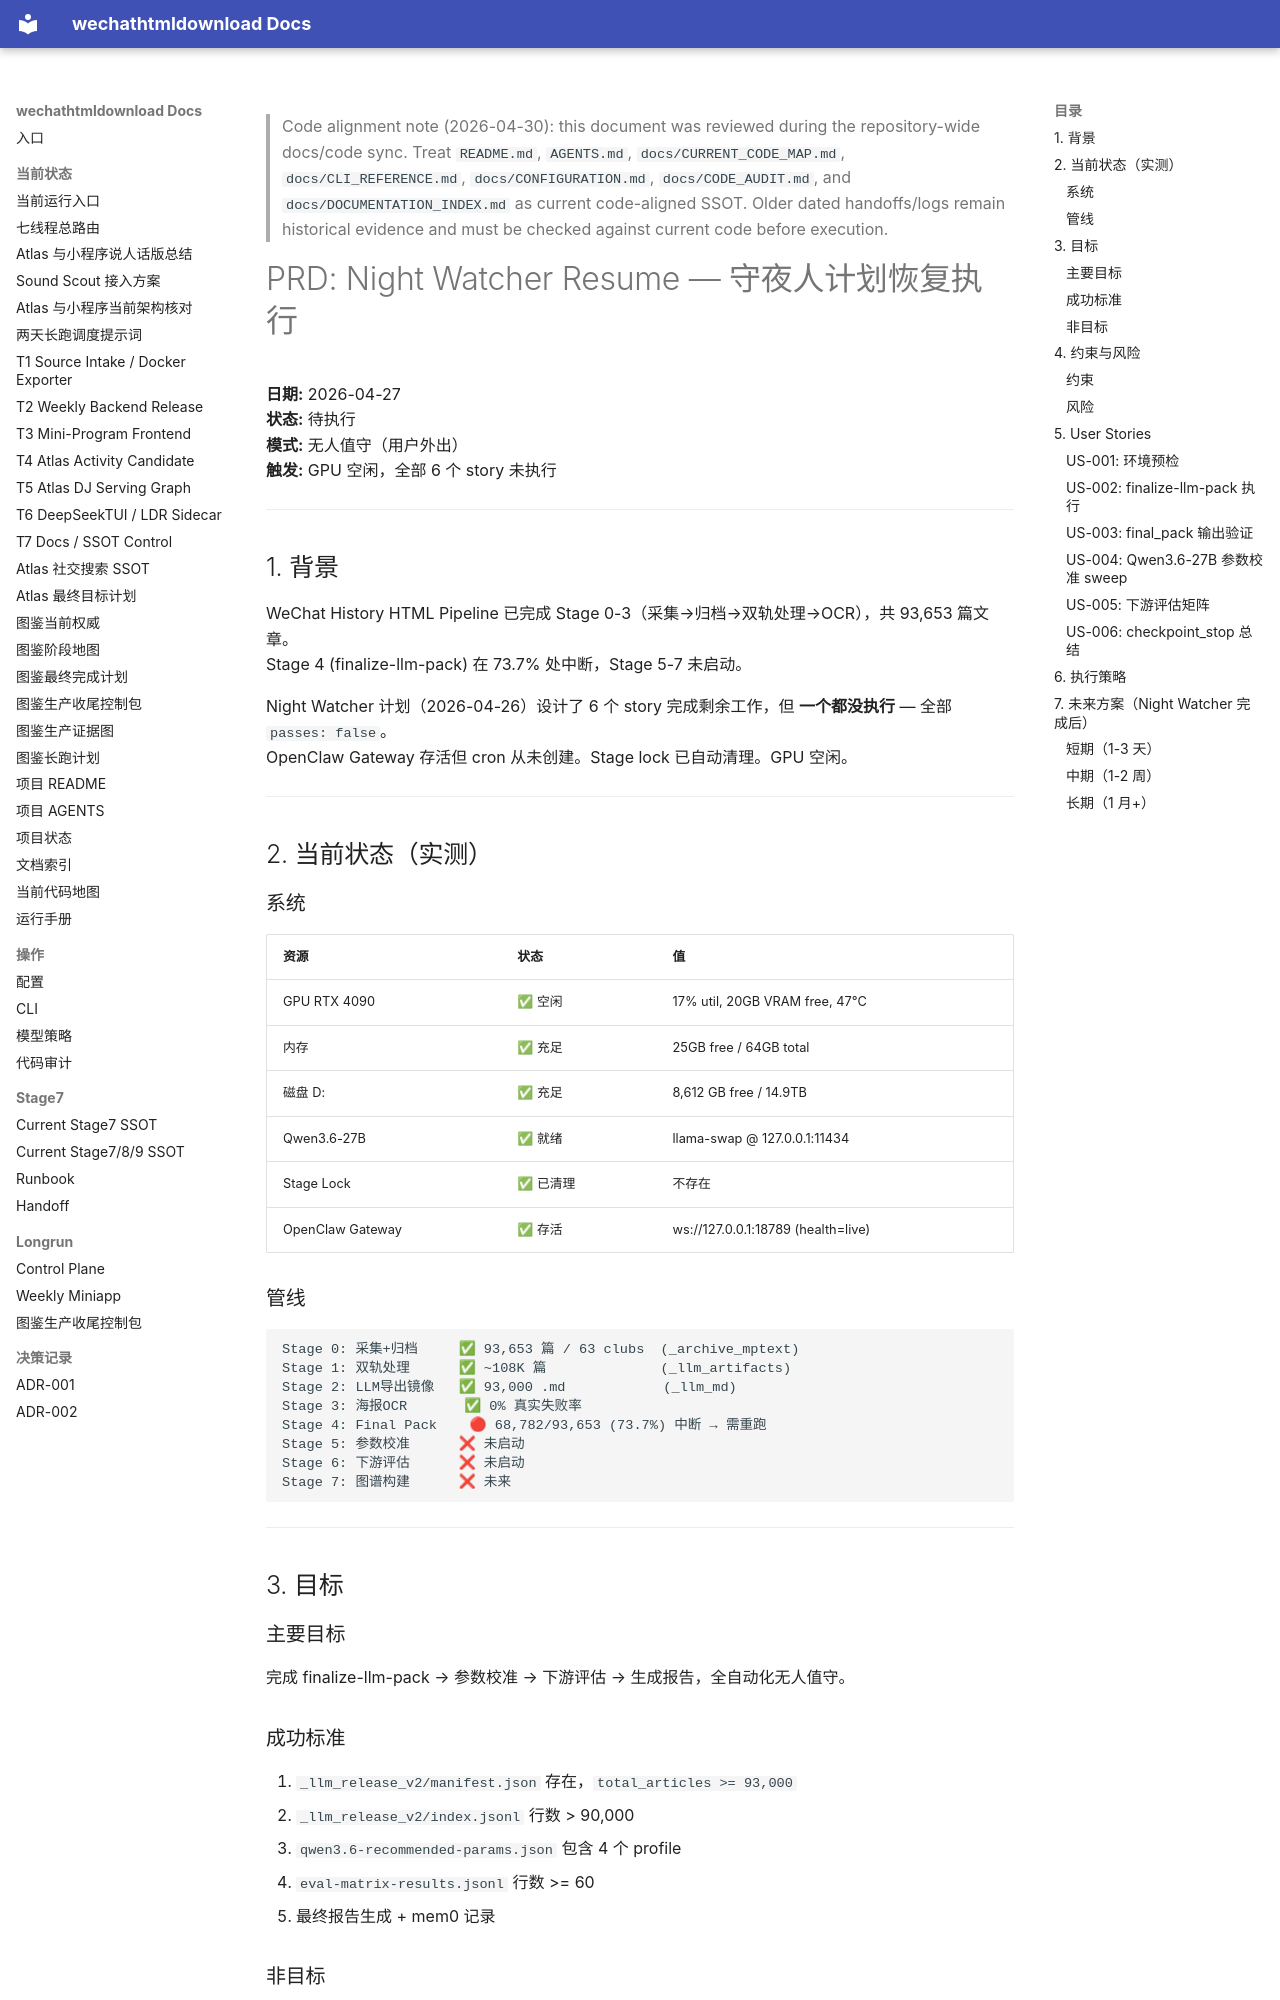

repository: yutianyu111602-glitch/wechathtmldownload · page: longrun/night-watcher/PRD_NIGHT_WATCHER_RESUME_2026-04-27.html · generator: mkdocs

<!-- CODE_ALIGNMENT_2026_04_30_START -->
> Code alignment note (2026-04-30): this document was reviewed during the repository-wide docs/code sync. Treat `README.md`, `AGENTS.md`, `docs/CURRENT_CODE_MAP.md`, `docs/CLI_REFERENCE.md`, `docs/CONFIGURATION.md`, `docs/CODE_AUDIT.md`, and `docs/DOCUMENTATION_INDEX.md` as current code-aligned SSOT. Older dated handoffs/logs remain historical evidence and must be checked against current code before execution.
<!-- CODE_ALIGNMENT_2026_04_30_END -->

# PRD: Night Watcher Resume — 守夜人计划恢复执行

**日期:** 2026-04-27  
**状态:** 待执行  
**模式:** 无人值守（用户外出）  
**触发:** GPU 空闲，全部 6 个 story 未执行  

---

## 1. 背景

WeChat History HTML Pipeline 已完成 Stage 0-3（采集→归档→双轨处理→OCR），共 93,653 篇文章。  
Stage 4 (finalize-llm-pack) 在 73.7% 处中断，Stage 5-7 未启动。

Night Watcher 计划（2026-04-26）设计了 6 个 story 完成剩余工作，但 **一个都没执行** — 全部 `passes: false`。  
OpenClaw Gateway 存活但 cron 从未创建。Stage lock 已自动清理。GPU 空闲。

---

## 2. 当前状态（实测）

### 系统
| 资源 | 状态 | 值 |
|------|------|-----|
| GPU RTX 4090 | ✅ 空闲 | 17% util, 20GB VRAM free, 47°C |
| 内存 | ✅ 充足 | 25GB free / 64GB total |
| 磁盘 D: | ✅ 充足 | 8,612 GB free / 14.9TB |
| Qwen3.6-27B | ✅ 就绪 | llama-swap @ 127.0.0.1:11434 |
| Stage Lock | ✅ 已清理 | 不存在 |
| OpenClaw Gateway | ✅ 存活 | ws://127.0.0.1:18789 (health=live) |

### 管线
```
Stage 0: 采集+归档     ✅ 93,653 篇 / 63 clubs  (_archive_mptext)
Stage 1: 双轨处理      ✅ ~108K 篇              (_llm_artifacts)
Stage 2: LLM导出镜像   ✅ 93,000 .md            (_llm_md)
Stage 3: 海报OCR       ✅ 0% 真实失败率
Stage 4: Final Pack    🔴 68,782/93,653 (73.7%) 中断 → 需重跑
Stage 5: 参数校准      ❌ 未启动
Stage 6: 下游评估      ❌ 未启动
Stage 7: 图谱构建      ❌ 未来
```

---

## 3. 目标

### 主要目标
完成 finalize-llm-pack → 参数校准 → 下游评估 → 生成报告，全自动化无人值守。

### 成功标准
1. `_llm_release_v2/manifest.json` 存在，`total_articles >= 93,000`
2. `_llm_release_v2/index.jsonl` 行数 > 90,000
3. `qwen3.6-recommended-params.json` 包含 4 个 profile
4. `eval-matrix-results.jsonl` 行数 >= 60
5. 最终报告生成 + mem0 记录
